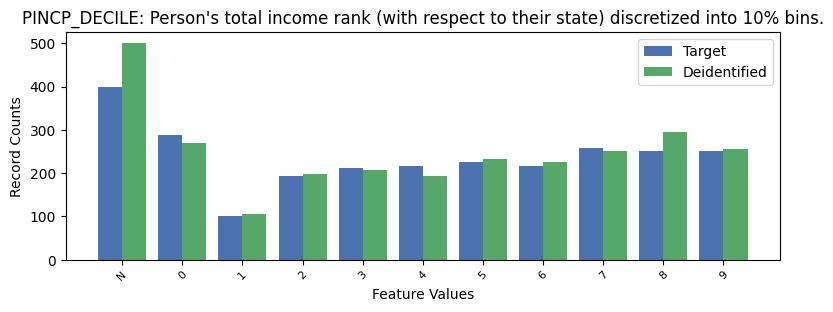

Data behind this chart, as committed beside it:
, PINCP_DECILE, count_target, count_deidentified
0, -1, 398, 501
1, 0, 287, 270
2, 7, 259, 251
3, 8, 251, 294
4, 9, 251, 255
5, 5, 226, 232
6, 4, 217, 193
7, 6, 217, 225
8, 3, 212, 208
9, 2, 193, 198
10, 1, 101, 106
